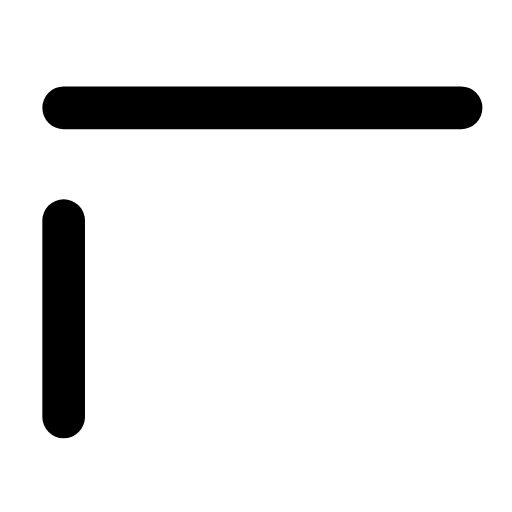
t = 0.00 s
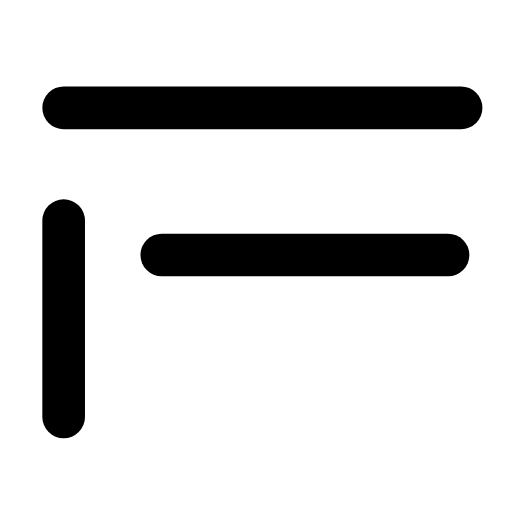
t = 0.30 s
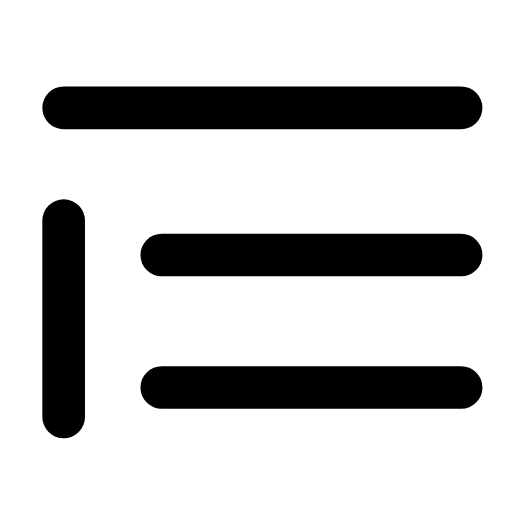
t = 0.62 s
t = 0.88 s: frame unchanged from t = 0.62 s, image omitted
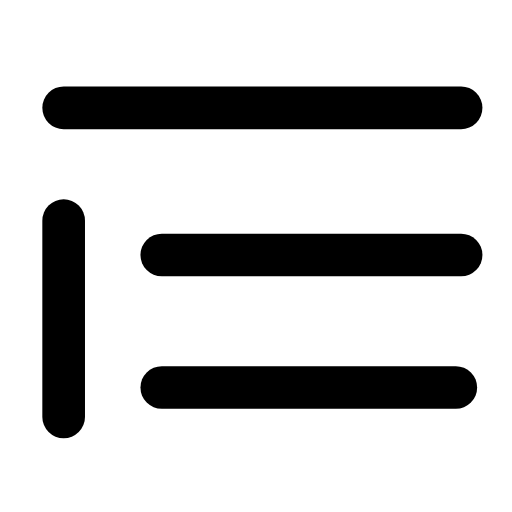
t = 1.21 s
t = 1.49 s: frame unchanged from t = 0.00 s, image omitted

The animated SVG that drew these frames (rendered in a browser with its animation timeline set to each time). Animation: 2 SMIL elements (animate=2); one cycle of 1.80 s, repeats indefinitely.

<svg xmlns="http://www.w3.org/2000/svg" width="24" height="24" viewBox="0 0 24 24" fill="none"><g transform="translate(-1.846 -1.846) scale(1.15)"><line stroke="currentColor" stroke-width="1.739" stroke-linecap="round" stroke-linejoin="round" fill="none" x1="4.2" x2="4.2" y1="10.6" y2="18.6"></line><line stroke="currentColor" stroke-width="1.739" stroke-linecap="round" stroke-linejoin="round" fill="none" x1="4.2" x2="20.4" y1="6" y2="6"></line><line stroke="currentColor" stroke-width="1.739" stroke-linecap="round" stroke-linejoin="round" fill="none" x1="8.2" x2="20.4" y1="12" y2="12" stroke-dasharray="12.2"><animate attributeName="stroke-dashoffset" values="12.2;12.2;0;0;0;0;12.2;12.2;12.2" keyTimes="0;0.117;0.234;0.45;0.6;0.744;0.822;0.9;1" dur="1.8s" repeatCount="indefinite" calcMode="spline" keySplines="0.16 1 0.3 1;0.16 1 0.3 1;0.16 1 0.3 1;0.16 1 0.3 1;0.16 1 0.3 1;0.16 1 0.3 1;0.16 1 0.3 1;0.16 1 0.3 1"/></line><line stroke="currentColor" stroke-width="1.739" stroke-linecap="round" stroke-linejoin="round" fill="none" x1="8.2" x2="20.4" y1="17.4" y2="17.4" stroke-dasharray="12.2"><animate attributeName="stroke-dashoffset" values="12.2;12.2;0;0;0;0;12.2;12.2;12.2" keyTimes="0;0.225;0.342;0.45;0.6;0.672;0.75;0.9;1" dur="1.8s" repeatCount="indefinite" calcMode="spline" keySplines="0.16 1 0.3 1;0.16 1 0.3 1;0.16 1 0.3 1;0.16 1 0.3 1;0.16 1 0.3 1;0.16 1 0.3 1;0.16 1 0.3 1;0.16 1 0.3 1"/></line></g></svg>
